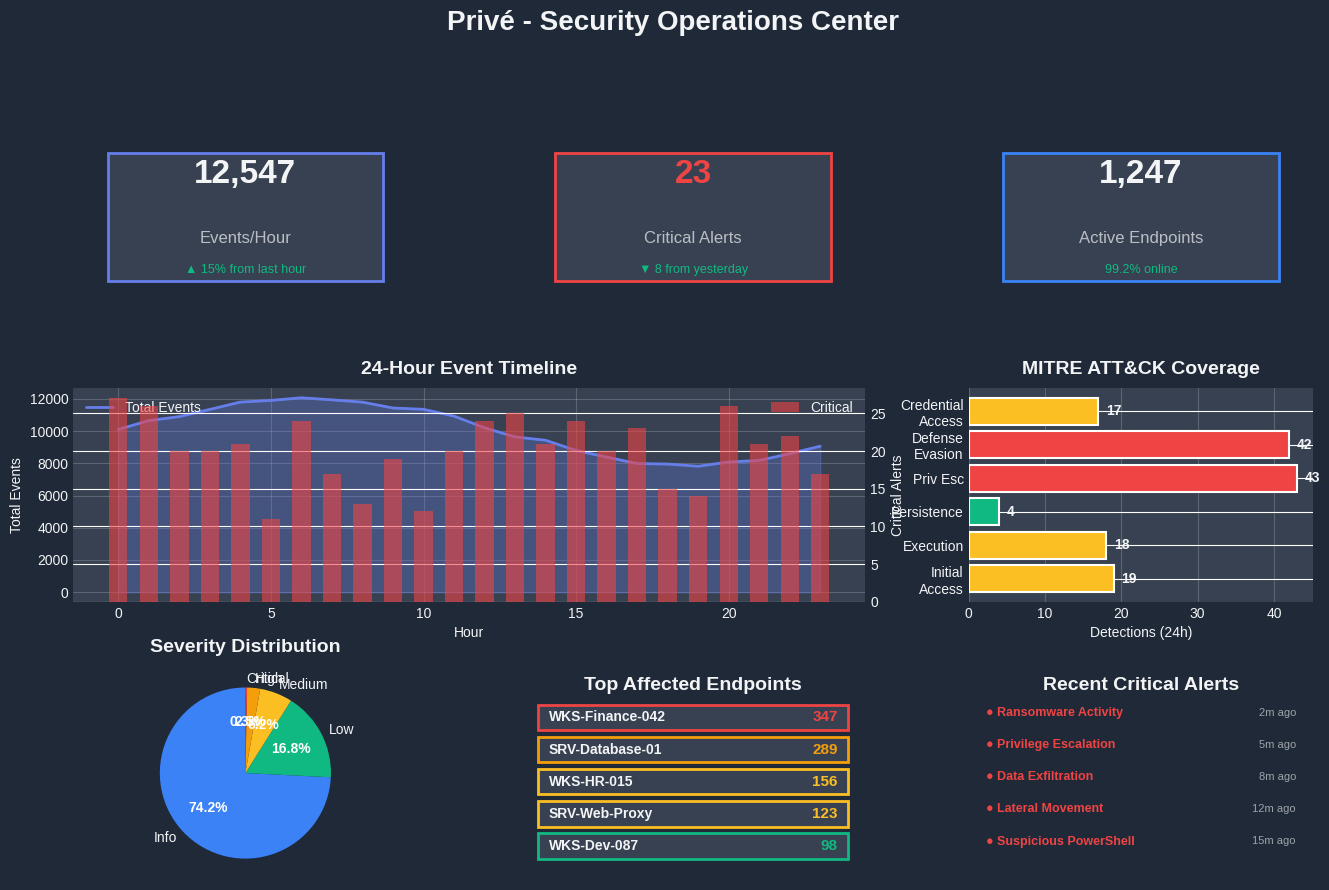

Reproduce this figure in Python. (Note: this script raises an exception after producing the figure.)
#!/usr/bin/env python3
"""Generate dashboard mockup images for Privé EDR/DLP platform."""

import matplotlib.pyplot as plt
import matplotlib.patches as patches
import numpy as np
from matplotlib.gridspec import GridSpec

# Set style
plt.style.use('seaborn-v0_8-darkgrid')
COLORS = {
    'primary': '#667eea',
    'secondary': '#764ba2',
    'critical': '#ef4444',
    'high': '#f59e0b',
    'medium': '#fbbf24',
    'low': '#10b981',
    'info': '#3b82f6',
    'bg': '#1f2937',
    'card': '#374151',
    'text': '#f3f4f6'
}

def create_soc_dashboard():
    """Create SOC Dashboard mockup."""
    fig = plt.figure(figsize=(16, 10), facecolor=COLORS['bg'])
    fig.suptitle('Privé - Security Operations Center', fontsize=20, color=COLORS['text'], weight='bold', y=0.98)

    gs = GridSpec(3, 3, figure=fig, hspace=0.3, wspace=0.3)

    # Metrics cards (top row)
    ax1 = fig.add_subplot(gs[0, 0])
    ax1.axis('off')
    ax1.add_patch(patches.Rectangle((0.1, 0.2), 0.8, 0.6, facecolor=COLORS['card'], edgecolor=COLORS['primary'], linewidth=2))
    ax1.text(0.5, 0.7, '12,547', ha='center', va='center', fontsize=24, weight='bold', color=COLORS['text'])
    ax1.text(0.5, 0.4, 'Events/Hour', ha='center', va='center', fontsize=12, color=COLORS['text'], alpha=0.7)
    ax1.text(0.5, 0.25, '▲ 15% from last hour', ha='center', va='center', fontsize=9, color=COLORS['low'])

    ax2 = fig.add_subplot(gs[0, 1])
    ax2.axis('off')
    ax2.add_patch(patches.Rectangle((0.1, 0.2), 0.8, 0.6, facecolor=COLORS['card'], edgecolor=COLORS['critical'], linewidth=2))
    ax2.text(0.5, 0.7, '23', ha='center', va='center', fontsize=24, weight='bold', color=COLORS['critical'])
    ax2.text(0.5, 0.4, 'Critical Alerts', ha='center', va='center', fontsize=12, color=COLORS['text'], alpha=0.7)
    ax2.text(0.5, 0.25, '▼ 8 from yesterday', ha='center', va='center', fontsize=9, color=COLORS['low'])

    ax3 = fig.add_subplot(gs[0, 2])
    ax3.axis('off')
    ax3.add_patch(patches.Rectangle((0.1, 0.2), 0.8, 0.6, facecolor=COLORS['card'], edgecolor=COLORS['info'], linewidth=2))
    ax3.text(0.5, 0.7, '1,247', ha='center', va='center', fontsize=24, weight='bold', color=COLORS['text'])
    ax3.text(0.5, 0.4, 'Active Endpoints', ha='center', va='center', fontsize=12, color=COLORS['text'], alpha=0.7)
    ax3.text(0.5, 0.25, '99.2% online', ha='center', va='center', fontsize=9, color=COLORS['low'])

    # Event timeline (middle left)
    ax4 = fig.add_subplot(gs[1, :2], facecolor=COLORS['card'])
    hours = np.arange(24)
    events = np.random.poisson(10000, 24) + np.sin(hours / 4) * 2000
    critical = np.random.poisson(20, 24)

    ax4.plot(hours, events, color=COLORS['primary'], linewidth=2, label='Total Events')
    ax4.fill_between(hours, events, alpha=0.3, color=COLORS['primary'])
    ax4_twin = ax4.twinx()
    ax4_twin.bar(hours, critical, alpha=0.6, color=COLORS['critical'], label='Critical', width=0.6)

    ax4.set_title('24-Hour Event Timeline', color=COLORS['text'], fontsize=14, weight='bold', pad=10)
    ax4.set_xlabel('Hour', color=COLORS['text'])
    ax4.set_ylabel('Total Events', color=COLORS['text'])
    ax4_twin.set_ylabel('Critical Alerts', color=COLORS['text'])
    ax4.tick_params(colors=COLORS['text'])
    ax4_twin.tick_params(colors=COLORS['text'])
    ax4.legend(loc='upper left', facecolor=COLORS['card'], edgecolor=COLORS['text'], labelcolor=COLORS['text'])
    ax4_twin.legend(loc='upper right', facecolor=COLORS['card'], edgecolor=COLORS['text'], labelcolor=COLORS['text'])
    ax4.grid(True, alpha=0.2, color=COLORS['text'])

    # MITRE ATT&CK heatmap (middle right)
    ax5 = fig.add_subplot(gs[1, 2], facecolor=COLORS['card'])
    tactics = ['Initial\nAccess', 'Execution', 'Persistence', 'Priv Esc', 'Defense\nEvasion', 'Credential\nAccess']
    values = np.random.randint(0, 50, 6)
    colors_heat = [COLORS['low'] if v < 10 else COLORS['medium'] if v < 25 else COLORS['high'] if v < 40 else COLORS['critical'] for v in values]

    bars = ax5.barh(tactics, values, color=colors_heat, edgecolor='white', linewidth=1.5)
    ax5.set_title('MITRE ATT&CK Coverage', color=COLORS['text'], fontsize=14, weight='bold', pad=10)
    ax5.set_xlabel('Detections (24h)', color=COLORS['text'])
    ax5.tick_params(colors=COLORS['text'])
    ax5.grid(True, alpha=0.2, color=COLORS['text'], axis='x')

    # Add value labels
    for i, (bar, value) in enumerate(zip(bars, values)):
        ax5.text(value + 1, i, str(value), va='center', color=COLORS['text'], weight='bold')

    # Severity distribution (bottom left)
    ax6 = fig.add_subplot(gs[2, 0], facecolor=COLORS['card'])
    severities = ['Info', 'Low', 'Medium', 'High', 'Critical']
    counts = [5420, 1230, 450, 180, 23]
    colors_sev = [COLORS['info'], COLORS['low'], COLORS['medium'], COLORS['high'], COLORS['critical']]

    wedges, texts, autotexts = ax6.pie(counts, labels=severities, autopct='%1.1f%%',
                                        colors=colors_sev, startangle=90, textprops={'color': COLORS['text']})
    for autotext in autotexts:
        autotext.set_color('white')
        autotext.set_weight('bold')
    ax6.set_title('Severity Distribution', color=COLORS['text'], fontsize=14, weight='bold', pad=10)

    # Top affected endpoints (bottom middle)
    ax7 = fig.add_subplot(gs[2, 1], facecolor=COLORS['card'])
    ax7.axis('off')
    ax7.text(0.5, 0.95, 'Top Affected Endpoints', ha='center', va='top', fontsize=14, weight='bold', color=COLORS['text'])

    endpoints = [
        ('WKS-Finance-042', 347, COLORS['critical']),
        ('SRV-Database-01', 289, COLORS['high']),
        ('WKS-HR-015', 156, COLORS['medium']),
        ('SRV-Web-Proxy', 123, COLORS['medium']),
        ('WKS-Dev-087', 98, COLORS['low'])
    ]

    y_pos = 0.78
    for name, count, color in endpoints:
        ax7.add_patch(patches.Rectangle((0.05, y_pos - 0.08), 0.9, 0.12, facecolor=COLORS['card'], edgecolor=color, linewidth=2))
        ax7.text(0.08, y_pos - 0.02, name, va='center', fontsize=10, color=COLORS['text'], weight='bold')
        ax7.text(0.92, y_pos - 0.02, str(count), ha='right', va='center', fontsize=11, color=color, weight='bold')
        y_pos -= 0.15

    # Recent critical alerts (bottom right)
    ax8 = fig.add_subplot(gs[2, 2], facecolor=COLORS['card'])
    ax8.axis('off')
    ax8.text(0.5, 0.95, 'Recent Critical Alerts', ha='center', va='top', fontsize=14, weight='bold', color=COLORS['text'])

    alerts = [
        ('Ransomware Activity', '2m ago'),
        ('Privilege Escalation', '5m ago'),
        ('Data Exfiltration', '8m ago'),
        ('Lateral Movement', '12m ago'),
        ('Suspicious PowerShell', '15m ago')
    ]

    y_pos = 0.78
    for alert, time in alerts:
        ax8.text(0.05, y_pos, f'● {alert}', va='center', fontsize=9, color=COLORS['critical'], weight='bold')
        ax8.text(0.95, y_pos, time, ha='right', va='center', fontsize=8, color=COLORS['text'], alpha=0.6)
        y_pos -= 0.15

    plt.savefig('/home/<user>/EDR_Prive/docs/images/dashboard-soc.png', dpi=150, bbox_inches='tight', facecolor=COLORS['bg'])
    print("✓ Generated: dashboard-soc.png")
    plt.close()

def create_hunting_dashboard():
    """Create Threat Hunting Dashboard mockup."""
    fig = plt.figure(figsize=(16, 10), facecolor=COLORS['bg'])
    fig.suptitle('Privé - Threat Hunting Workbench', fontsize=20, color=COLORS['text'], weight='bold', y=0.98)

    gs = GridSpec(3, 2, figure=fig, hspace=0.3, wspace=0.3)

    # Query builder (top)
    ax1 = fig.add_subplot(gs[0, :], facecolor=COLORS['card'])
    ax1.axis('off')
    ax1.add_patch(patches.Rectangle((0.02, 0.15), 0.96, 0.7, facecolor='#2d3748', edgecolor=COLORS['primary'], linewidth=2, alpha=0.5))
    ax1.text(0.03, 0.72, 'SELECT * FROM telemetry_events WHERE event_type = \'PROCESS_START\'',
             va='top', fontsize=11, color='#7dd3fc', family='monospace')
    ax1.text(0.03, 0.55, 'AND mitre_technique LIKE \'T1059%\'',
             va='top', fontsize=11, color='#7dd3fc', family='monospace')
    ax1.text(0.03, 0.38, 'AND timestamp >= now() - INTERVAL 24 HOUR',
             va='top', fontsize=11, color='#7dd3fc', family='monospace')
    ax1.text(0.03, 0.21, 'ORDER BY timestamp DESC LIMIT 100;',
             va='top', fontsize=11, color='#7dd3fc', family='monospace')

    ax1.add_patch(patches.Rectangle((0.82, 0.20), 0.15, 0.15, facecolor=COLORS['primary'], edgecolor='white', linewidth=1))
    ax1.text(0.895, 0.275, 'RUN QUERY', ha='center', va='center', fontsize=10, color='white', weight='bold')

    ax1.text(0.5, 0.92, 'Advanced Threat Hunt Query Builder', ha='center', va='center', fontsize=14, weight='bold', color=COLORS['text'])

    # Process tree visualization (middle left)
    ax2 = fig.add_subplot(gs[1, 0], facecolor=COLORS['card'])
    ax2.axis('off')
    ax2.text(0.5, 0.95, 'Process Execution Tree', ha='center', va='top', fontsize=14, weight='bold', color=COLORS['text'])

    # Draw tree structure
    processes = [
        (0.1, 0.80, 'explorer.exe (PID: 1234)', COLORS['low']),
        (0.2, 0.65, '└─ cmd.exe (PID: 2345)', COLORS['medium']),
        (0.3, 0.50, '   └─ powershell.exe (PID: 3456)', COLORS['high']),
        (0.4, 0.35, '      └─ mimikatz.exe (PID: 4567)', COLORS['critical']),
        (0.1, 0.20, 'svchost.exe (PID: 5678)', COLORS['low'])
    ]

    for x, y, text, color in processes:
        ax2.text(x, y, text, va='center', fontsize=10, color=color, family='monospace', weight='bold')

    # Timeline (middle right)
    ax3 = fig.add_subplot(gs[1, 1], facecolor=COLORS['card'])
    times = np.arange(0, 60, 5)
    events_timeline = np.random.randint(10, 100, len(times))

    colors_timeline = []
    for e in events_timeline:
        if e > 70:
            colors_timeline.append(COLORS['critical'])
        elif e > 50:
            colors_timeline.append(COLORS['high'])
        elif e > 30:
            colors_timeline.append(COLORS['medium'])
        else:
            colors_timeline.append(COLORS['low'])

    ax3.bar(times, events_timeline, color=colors_timeline, width=4, edgecolor='white', linewidth=0.5)
    ax3.set_title('Event Timeline (Last Hour)', color=COLORS['text'], fontsize=14, weight='bold', pad=10)
    ax3.set_xlabel('Minutes Ago', color=COLORS['text'])
    ax3.set_ylabel('Event Count', color=COLORS['text'])
    ax3.tick_params(colors=COLORS['text'])
    ax3.grid(True, alpha=0.2, color=COLORS['text'])

    # IOC Correlation (bottom left)
    ax4 = fig.add_subplot(gs[2, 0], facecolor=COLORS['card'])
    ax4.axis('off')
    ax4.text(0.5, 0.95, 'IOC Correlation Matrix', ha='center', va='top', fontsize=14, weight='bold', color=COLORS['text'])

    iocs = [
        ('Suspicious IP: 192.0.2.45', 'T1071 - C2', 12, COLORS['critical']),
        ('File Hash: c3ab8ff...', 'T1204 - Execution', 8, COLORS['high']),
        ('Domain: evil[.]com', 'T1566 - Phishing', 5, COLORS['medium']),
        ('Registry Key: HKLM\\...', 'T1547 - Persistence', 3, COLORS['low'])
    ]

    y_pos = 0.78
    for ioc, technique, count, color in iocs:
        ax4.add_patch(patches.Rectangle((0.05, y_pos - 0.10), 0.9, 0.15, facecolor=COLORS['card'], edgecolor=color, linewidth=2))
        ax4.text(0.08, y_pos - 0.02, ioc, va='center', fontsize=10, color=COLORS['text'], weight='bold')
        ax4.text(0.08, y_pos - 0.06, technique, va='center', fontsize=8, color=COLORS['text'], alpha=0.6)
        ax4.add_patch(patches.Circle((0.88, y_pos - 0.04), 0.03, facecolor=color, edgecolor='white', linewidth=1))
        ax4.text(0.88, y_pos - 0.04, str(count), ha='center', va='center', fontsize=9, color='white', weight='bold')
        y_pos -= 0.20

    # Query results table (bottom right)
    ax5 = fig.add_subplot(gs[2, 1], facecolor=COLORS['card'])
    ax5.axis('off')
    ax5.text(0.5, 0.95, 'Query Results (Top 5)', ha='center', va='top', fontsize=14, weight='bold', color=COLORS['text'])

    # Table header
    ax5.add_patch(patches.Rectangle((0.05, 0.82), 0.9, 0.08, facecolor=COLORS['primary'], edgecolor='white', linewidth=1))
    ax5.text(0.08, 0.86, 'Timestamp', va='center', fontsize=9, color='white', weight='bold')
    ax5.text(0.40, 0.86, 'Event', va='center', fontsize=9, color='white', weight='bold')
    ax5.text(0.85, 0.86, 'Severity', ha='center', va='center', fontsize=9, color='white', weight='bold')

    # Table rows
    results = [
        ('14:32:18', 'PowerShell encoded cmd', COLORS['critical']),
        ('14:29:45', 'Credential dumping', COLORS['critical']),
        ('14:25:12', 'Suspicious file write', COLORS['high']),
        ('14:20:33', 'Network scan detected', COLORS['medium']),
        ('14:18:09', 'Registry modification', COLORS['low'])
    ]

    y_pos = 0.74
    for time, event, color in results:
        ax5.add_patch(patches.Rectangle((0.05, y_pos - 0.05), 0.9, 0.08, facecolor='#2d3748', edgecolor=color, linewidth=1, alpha=0.3))
        ax5.text(0.08, y_pos - 0.01, time, va='center', fontsize=9, color=COLORS['text'], family='monospace')
        ax5.text(0.40, y_pos - 0.01, event, va='center', fontsize=9, color=COLORS['text'])
        ax5.add_patch(patches.Circle((0.85, y_pos - 0.01), 0.015, facecolor=color, edgecolor='white', linewidth=1))
        y_pos -= 0.12

    plt.savefig('/home/<user>/EDR_Prive/docs/images/dashboard-hunting.png', dpi=150, bbox_inches='tight', facecolor=COLORS['bg'])
    print("✓ Generated: dashboard-hunting.png")
    plt.close()

def create_dlp_dashboard():
    """Create DLP Dashboard mockup."""
    fig = plt.figure(figsize=(16, 10), facecolor=COLORS['bg'])
    fig.suptitle('Privé - Data Loss Prevention Management', fontsize=20, color=COLORS['text'], weight='bold', y=0.98)

    gs = GridSpec(3, 3, figure=fig, hspace=0.3, wspace=0.3)

    # DLP metrics (top row)
    ax1 = fig.add_subplot(gs[0, 0])
    ax1.axis('off')
    ax1.add_patch(patches.Rectangle((0.1, 0.2), 0.8, 0.6, facecolor=COLORS['card'], edgecolor=COLORS['critical'], linewidth=2))
    ax1.text(0.5, 0.7, '47', ha='center', va='center', fontsize=24, weight='bold', color=COLORS['critical'])
    ax1.text(0.5, 0.4, 'DLP Violations', ha='center', va='center', fontsize=12, color=COLORS['text'], alpha=0.7)
    ax1.text(0.5, 0.25, 'Last 24 hours', ha='center', va='center', fontsize=9, color=COLORS['text'], alpha=0.5)

    ax2 = fig.add_subplot(gs[0, 1])
    ax2.axis('off')
    ax2.add_patch(patches.Rectangle((0.1, 0.2), 0.8, 0.6, facecolor=COLORS['card'], edgecolor=COLORS['info'], linewidth=2))
    ax2.text(0.5, 0.7, '1.2TB', ha='center', va='center', fontsize=24, weight='bold', color=COLORS['text'])
    ax2.text(0.5, 0.4, 'Data Scanned', ha='center', va='center', fontsize=12, color=COLORS['text'], alpha=0.7)
    ax2.text(0.5, 0.25, '▲ 18% vs. last week', ha='center', va='center', fontsize=9, color=COLORS['low'])

    ax3 = fig.add_subplot(gs[0, 2])
    ax3.axis('off')
    ax3.add_patch(patches.Rectangle((0.1, 0.2), 0.8, 0.6, facecolor=COLORS['card'], edgecolor=COLORS['high'], linewidth=2))
    ax3.text(0.5, 0.7, '89', ha='center', va='center', fontsize=24, weight='bold', color=COLORS['high'])
    ax3.text(0.5, 0.4, 'Active Policies', ha='center', va='center', fontsize=12, color=COLORS['text'], alpha=0.7)
    ax3.text(0.5, 0.25, '12 modified today', ha='center', va='center', fontsize=9, color=COLORS['info'])

    # Violation trend (middle left/center)
    ax4 = fig.add_subplot(gs[1, :2], facecolor=COLORS['card'])
    days = np.arange(30)
    violations = np.random.poisson(40, 30) + np.sin(days / 5) * 15
    blocked = violations * 0.7 + np.random.randint(-5, 5, 30)

    ax4.plot(days, violations, color=COLORS['critical'], linewidth=2, marker='o', markersize=4, label='Total Violations')
    ax4.plot(days, blocked, color=COLORS['low'], linewidth=2, marker='s', markersize=4, label='Blocked')
    ax4.fill_between(days, blocked, alpha=0.3, color=COLORS['low'])

    ax4.set_title('DLP Violation Trend (30 Days)', color=COLORS['text'], fontsize=14, weight='bold', pad=10)
    ax4.set_xlabel('Days Ago', color=COLORS['text'])
    ax4.set_ylabel('Violations', color=COLORS['text'])
    ax4.tick_params(colors=COLORS['text'])
    ax4.legend(loc='upper left', facecolor=COLORS['card'], edgecolor=COLORS['text'], labelcolor=COLORS['text'])
    ax4.grid(True, alpha=0.2, color=COLORS['text'])

    # Top violated policies (middle right)
    ax5 = fig.add_subplot(gs[1, 2], facecolor=COLORS['card'])
    policies = ['SSN-US', 'CCN-All', 'HIPAA-PHI', 'PII-Email', 'Source\nCode']
    counts = [18, 12, 9, 5, 3]

    bars = ax5.barh(policies, counts, color=COLORS['critical'], edgecolor='white', linewidth=1.5)
    ax5.set_title('Top Violated Policies', color=COLORS['text'], fontsize=14, weight='bold', pad=10)
    ax5.set_xlabel('Violations (24h)', color=COLORS['text'])
    ax5.tick_params(colors=COLORS['text'])
    ax5.grid(True, alpha=0.2, color=COLORS['text'], axis='x')

    for i, (bar, count) in enumerate(zip(bars, counts)):
        ax5.text(count + 0.3, i, str(count), va='center', color=COLORS['text'], weight='bold')

    # Data classification (bottom left)
    ax6 = fig.add_subplot(gs[2, 0], facecolor=COLORS['card'])
    classifications = ['Public', 'Internal', 'Confidential', 'Restricted', 'Top Secret']
    data_counts = [45, 30, 15, 7, 3]
    colors_class = [COLORS['low'], COLORS['info'], COLORS['medium'], COLORS['high'], COLORS['critical']]

    wedges, texts, autotexts = ax6.pie(data_counts, labels=classifications, autopct='%1.1f%%',
                                        colors=colors_class, startangle=90, textprops={'color': COLORS['text']})
    for autotext in autotexts:
        autotext.set_color('white')
        autotext.set_weight('bold')
        autotext.set_fontsize(9)
    ax6.set_title('Data Classification', color=COLORS['text'], fontsize=14, weight='bold', pad=10)

    # Recent violations (bottom middle)
    ax7 = fig.add_subplot(gs[2, 1], facecolor=COLORS['card'])
    ax7.axis('off')
    ax7.text(0.5, 0.95, 'Recent Violations', ha='center', va='top', fontsize=14, weight='bold', color=COLORS['text'])

    violations_list = [
        ('SSN detected in email', 'john.doe@...', '2m ago', COLORS['critical']),
        ('Credit card in file', 'export.xlsx', '5m ago', COLORS['critical']),
        ('PHI in chat message', 'slack://...', '8m ago', COLORS['high']),
        ('Source code upload', 'github.com/...', '12m ago', COLORS['medium']),
        ('Customer list export', 'customers.csv', '18m ago', COLORS['high'])
    ]

    y_pos = 0.80
    for violation, location, time, color in violations_list:
        ax7.add_patch(patches.Rectangle((0.03, y_pos - 0.08), 0.94, 0.12, facecolor=COLORS['card'], edgecolor=color, linewidth=2))
        ax7.text(0.05, y_pos - 0.02, violation, va='center', fontsize=9, color=COLORS['text'], weight='bold')
        ax7.text(0.05, y_pos - 0.06, location, va='center', fontsize=8, color=COLORS['text'], alpha=0.6, style='italic')
        ax7.text(0.95, y_pos - 0.04, time, ha='right', va='center', fontsize=8, color=color)
        y_pos -= 0.16

    # Policy effectiveness (bottom right)
    ax8 = fig.add_subplot(gs[2, 2], facecolor=COLORS['card'])
    policy_types = ['Detection', 'Block', 'Encrypt', 'Alert', 'Audit']
    effectiveness = [95, 88, 92, 97, 100]
    colors_eff = [COLORS['low'] if e > 90 else COLORS['medium'] if e > 75 else COLORS['high'] for e in effectiveness]

    bars = ax8.bar(policy_types, effectiveness, color=colors_eff, edgecolor='white', linewidth=1.5)
    ax8.set_title('Policy Effectiveness', color=COLORS['text'], fontsize=14, weight='bold', pad=10)
    ax8.set_ylabel('Success Rate (%)', color=COLORS['text'])
    ax8.tick_params(colors=COLORS['text'])
    ax8.set_ylim(0, 100)
    ax8.grid(True, alpha=0.2, color=COLORS['text'], axis='y')
    ax8.axhline(y=90, color=COLORS['low'], linestyle='--', alpha=0.5, linewidth=1)

    for bar, value in zip(bars, effectiveness):
        ax8.text(bar.get_x() + bar.get_width() / 2, value + 2, f'{value}%',
                ha='center', va='bottom', color=COLORS['text'], weight='bold', fontsize=9)

    plt.savefig('/home/<user>/EDR_Prive/docs/images/dashboard-dlp.png', dpi=150, bbox_inches='tight', facecolor=COLORS['bg'])
    print("✓ Generated: dashboard-dlp.png")
    plt.close()

def create_executive_dashboard():
    """Create Executive Dashboard mockup."""
    fig = plt.figure(figsize=(16, 10), facecolor=COLORS['bg'])
    fig.suptitle('Privé - Executive Security Dashboard', fontsize=20, color=COLORS['text'], weight='bold', y=0.98)

    gs = GridSpec(3, 3, figure=fig, hspace=0.3, wspace=0.3)

    # Security score (top left, larger)
    ax1 = fig.add_subplot(gs[0:2, 0], facecolor=COLORS['card'])
    ax1.axis('off')

    # Draw circular progress
    theta = np.linspace(0, 2 * np.pi * 0.87, 100)
    r = 0.35
    x = 0.5 + r * np.cos(theta - np.pi / 2)
    y = 0.5 + r * np.sin(theta - np.pi / 2)
    ax1.plot(x, y, color=COLORS['low'], linewidth=15)

    # Background circle
    theta_bg = np.linspace(0, 2 * np.pi, 100)
    x_bg = 0.5 + r * np.cos(theta_bg - np.pi / 2)
    y_bg = 0.5 + r * np.sin(theta_bg - np.pi / 2)
    ax1.plot(x_bg, y_bg, color='#4b5563', linewidth=15, alpha=0.3)

    ax1.text(0.5, 0.55, '87', ha='center', va='center', fontsize=48, weight='bold', color=COLORS['low'])
    ax1.text(0.5, 0.40, 'Security Score', ha='center', va='center', fontsize=14, color=COLORS['text'])
    ax1.text(0.5, 0.32, '▲ 5 points this month', ha='center', va='center', fontsize=10, color=COLORS['low'])
    ax1.text(0.5, 0.95, 'Overall Posture', ha='center', va='top', fontsize=14, weight='bold', color=COLORS['text'])

    # Risk trend (top middle/right)
    ax2 = fig.add_subplot(gs[0, 1:], facecolor=COLORS['card'])
    months = ['Jan', 'Feb', 'Mar', 'Apr', 'May', 'Jun']
    critical_risk = [45, 38, 32, 28, 25, 23]
    high_risk = [120, 105, 95, 88, 82, 78]
    medium_risk = [280, 265, 250, 245, 240, 235]

    ax2.plot(months, critical_risk, color=COLORS['critical'], linewidth=3, marker='o', markersize=8, label='Critical')
    ax2.plot(months, high_risk, color=COLORS['high'], linewidth=3, marker='s', markersize=8, label='High')
    ax2.plot(months, medium_risk, color=COLORS['medium'], linewidth=3, marker='^', markersize=8, label='Medium')

    ax2.set_title('Risk Reduction Trend', color=COLORS['text'], fontsize=14, weight='bold', pad=10)
    ax2.set_ylabel('Open Risks', color=COLORS['text'])
    ax2.tick_params(colors=COLORS['text'])
    ax2.legend(loc='upper right', facecolor=COLORS['card'], edgecolor=COLORS['text'], labelcolor=COLORS['text'])
    ax2.grid(True, alpha=0.2, color=COLORS['text'])

    # Compliance status (middle middle/right)
    ax3 = fig.add_subplot(gs[1, 1:], facecolor=COLORS['card'])
    ax3.axis('off')
    ax3.text(0.5, 0.95, 'Compliance Framework Status', ha='center', va='top', fontsize=14, weight='bold', color=COLORS['text'])

    compliance = [
        ('GDPR', 98, COLORS['low']),
        ('HIPAA', 95, COLORS['low']),
        ('SOC 2', 87, COLORS['medium']),
        ('ISO 27001', 82, COLORS['medium']),
        ('PCI DSS', 91, COLORS['low'])
    ]

    y_pos = 0.80
    for framework, score, color in compliance:
        # Background bar
        ax3.add_patch(patches.Rectangle((0.25, y_pos - 0.05), 0.65, 0.08, facecolor='#4b5563', alpha=0.3))
        # Progress bar
        ax3.add_patch(patches.Rectangle((0.25, y_pos - 0.05), 0.65 * (score / 100), 0.08, facecolor=color))
        # Labels
        ax3.text(0.05, y_pos - 0.01, framework, va='center', fontsize=11, color=COLORS['text'], weight='bold')
        ax3.text(0.93, y_pos - 0.01, f'{score}%', ha='right', va='center', fontsize=11, color=color, weight='bold')
        y_pos -= 0.16

    # Monthly threat summary (bottom left)
    ax4 = fig.add_subplot(gs[2, 0], facecolor=COLORS['card'])
    categories = ['Malware', 'Phishing', 'Intrusion', 'DLP', 'Insider']
    incidents = [12, 28, 5, 47, 8]
    colors_cat = [COLORS['critical'], COLORS['high'], COLORS['medium'], COLORS['high'], COLORS['medium']]

    bars = ax4.bar(categories, incidents, color=colors_cat, edgecolor='white', linewidth=1.5)
    ax4.set_title('Incidents by Category', color=COLORS['text'], fontsize=14, weight='bold', pad=10)
    ax4.set_ylabel('Count (Last 30 Days)', color=COLORS['text'])
    ax4.tick_params(colors=COLORS['text'])
    ax4.grid(True, alpha=0.2, color=COLORS['text'], axis='y')

    for bar, count in zip(bars, incidents):
        ax4.text(bar.get_x() + bar.get_width() / 2, count + 1, str(count),
                ha='center', va='bottom', color=COLORS['text'], weight='bold', fontsize=10)

    # Mean time to respond (bottom middle)
    ax5 = fig.add_subplot(gs[2, 1], facecolor=COLORS['card'])
    ax5.axis('off')
    ax5.text(0.5, 0.95, 'Response Metrics', ha='center', va='top', fontsize=14, weight='bold', color=COLORS['text'])

    metrics = [
        ('Mean Time to Detect', '4.2', 'minutes', COLORS['low']),
        ('Mean Time to Respond', '12.8', 'minutes', COLORS['medium']),
        ('Mean Time to Contain', '35', 'minutes', COLORS['high']),
        ('Mean Time to Recover', '2.1', 'hours', COLORS['medium'])
    ]

    y_pos = 0.78
    for label, value, unit, color in metrics:
        ax5.add_patch(patches.Rectangle((0.05, y_pos - 0.08), 0.9, 0.12, facecolor=COLORS['card'], edgecolor=color, linewidth=2))
        ax5.text(0.08, y_pos - 0.02, label, va='center', fontsize=10, color=COLORS['text'])
        ax5.text(0.85, y_pos - 0.02, value, ha='right', va='center', fontsize=12, color=color, weight='bold')
        ax5.text(0.92, y_pos - 0.02, unit, ha='right', va='center', fontsize=8, color=COLORS['text'], alpha=0.6)
        y_pos -= 0.20

    # Cost savings (bottom right)
    ax6 = fig.add_subplot(gs[2, 2], facecolor=COLORS['card'])
    ax6.axis('off')
    ax6.text(0.5, 0.95, 'Security ROI', ha='center', va='top', fontsize=14, weight='bold', color=COLORS['text'])

    ax6.add_patch(patches.Rectangle((0.1, 0.50), 0.8, 0.30, facecolor=COLORS['primary'], edgecolor='white', linewidth=2))
    ax6.text(0.5, 0.68, '$2.4M', ha='center', va='center', fontsize=24, weight='bold', color='white')
    ax6.text(0.5, 0.57, 'Prevented Losses (YTD)', ha='center', va='center', fontsize=10, color='white')

    ax6.add_patch(patches.Rectangle((0.1, 0.15), 0.8, 0.25, facecolor=COLORS['card'], edgecolor=COLORS['low'], linewidth=2))
    ax6.text(0.5, 0.32, '47', ha='center', va='center', fontsize=20, weight='bold', color=COLORS['low'])
    ax6.text(0.5, 0.22, 'Incidents Blocked', ha='center', va='center', fontsize=10, color=COLORS['text'])

    plt.savefig('/home/<user>/EDR_Prive/docs/images/dashboard-executive.png', dpi=150, bbox_inches='tight', facecolor=COLORS['bg'])
    print("✓ Generated: dashboard-executive.png")
    plt.close()

if __name__ == '__main__':
    print("Generating Privé dashboard mockups...")
    print()
    create_soc_dashboard()
    create_hunting_dashboard()
    create_dlp_dashboard()
    create_executive_dashboard()
    print()
    print("✓ All dashboard images generated successfully!")
